Run: headless pygame with SDL's dummy video driver; simulated clock (each Clock.tick advances the game by its frame time, no real sleeping); random seed 0; keys injected as events and as key.get_pressed() state; no mouse input.
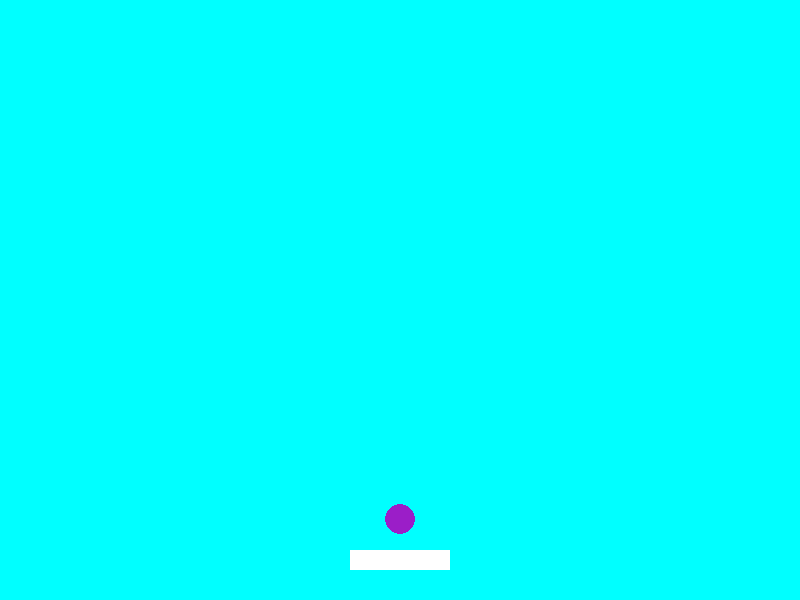
Frame 1 of 4 · flips 1–60 · no input
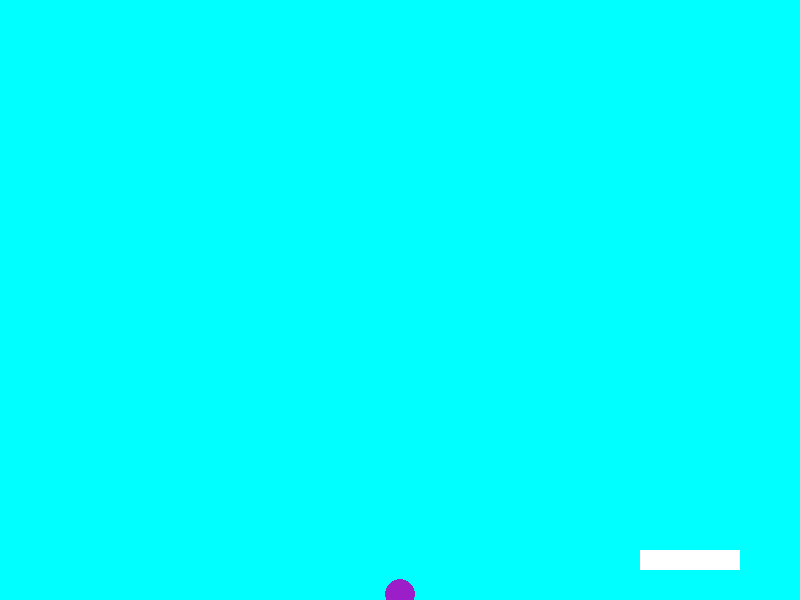
Frame 2 of 4 · flips 61–180 · tapped SPACE, RETURN · held RIGHT (→), D
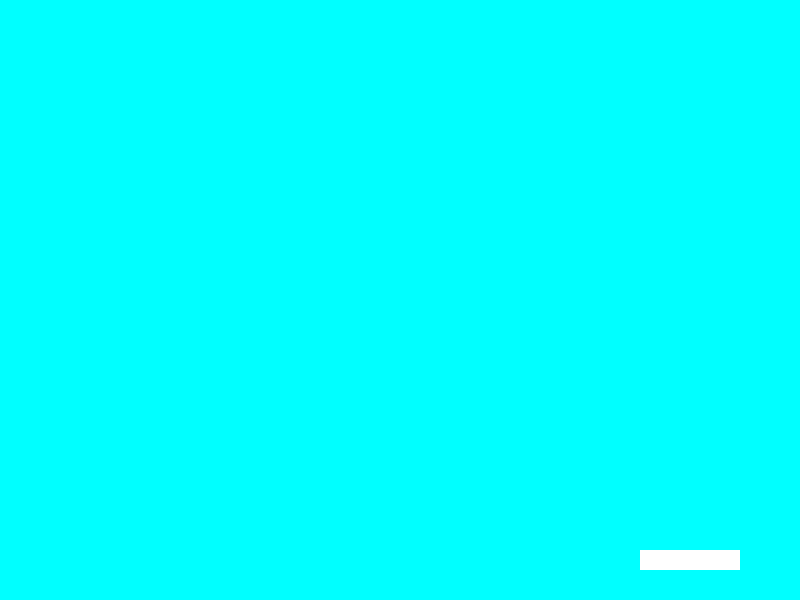
Frame 3 of 4 · flips 181–300 · held DOWN (↓), S
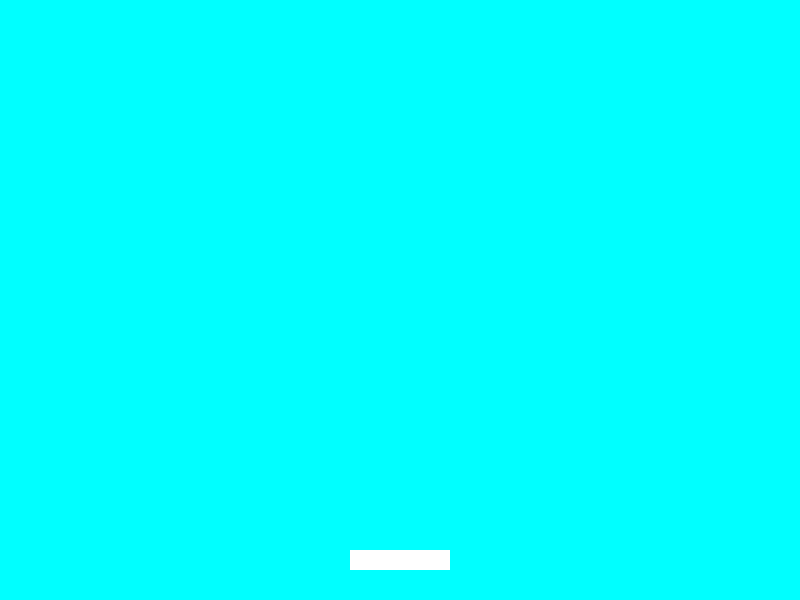
Frame 4 of 4 · flips 301–420 · held LEFT (←), A, UP (↑), W

The pygame program that drew these frames:

#Noah Hess
#11/7/25
#Ball Bounce Game
import pygame
import random
import os
import math
pygame.init()
width,height=800,600
fps=60
window=pygame.display.set_mode((width,height))
player_velocity=10

class Ball:
    gravity=500
    def __init__(self,x,y,radius,color):
        self.rect=pygame.Rect(x-radius,y-radius,radius*2,radius*2)
        self.x=x
        self.y=y
        self.gravity=Ball.gravity
        self.radius=radius
        self.color=color
        self.x_vel=0
        self.y_vel=0
    def loop(self,fps):
        dt = 1.0/fps if fps>0 else 0.0
        self.y_vel+=self.gravity*dt
        self.y+=self.y_vel*dt
        self.x+=self.x_vel*dt
        self.rect.x=int(self.x - self.radius)
        self.rect.y=int(self.y - self.radius)
    def move(self,dx,dy):
        self.rect.x+=dx
        self.rect.y+=dy
    def draw(self,window):
        pygame.draw.circle(window,self.color,(self.rect.x+self.radius,self.rect.y+self.radius),self.radius)

class playerPlatform:
    def __init__(self,x,y,width,height):
        self.rect=pygame.Rect(x,y,width,height)
        self.x=x
        self.y=y
        self.width=width
        self.height=height
        self.x_vel=0
        self.mask=None
        self.hit=False
        self.hit_count=0
    def make_hit(self):
        self.hit=True
        self.hit_count+=1
    def loop(self,fps):
        #Update x value based on x_vel
        self.move(self.x_vel)
    def move(self,dx):
        self.rect.x+=dx
    def move_left(self,vel):
        self.x_vel=-vel
    def move_right(self,vel):
        self.x_vel=vel
    def update(self):
         self.rect=self.get_rect(topleft=(self.rect.x,self.rect.y))
         self.mask=pygame.mask.from_surface(self.sprite)
    def draw(self,window):
        pygame.draw.rect(window,(255,255,255),self.rect,)

def player_collision(player,ball):
    #Make the ball bounce off the player in the opposite direction
    if ball.rect.colliderect(player.rect):
        ball.y_vel=-abs(ball.y_vel)

        ball_center=ball.rect.centerx
        player_center=player.rect.centerx
        diff=ball_center-player_center
        percentdiff=diff/(player.rect.width/2)
        ball.x_vel=percentdiff*200
        ball.y=player.rect.y-ball.radius
        player.hit_count+=1
def border_collision(ball,width,height):
    #The left wall
    if ball.rect.left<=0:
        ball.rect.left=0
        ball.x=ball.rect.x+ball.radius
        ball.x_vel=abs(ball.x_vel)
    #The right wall
    elif ball.rect.right>=width:
        ball.rect.right=width
        ball.x=ball.rect.x+ball.radius
        ball.x_vel=-abs(ball.x_vel)
    #Top wall
    if ball.rect.top<=0:
        ball.rect.top=0
        ball.y=ball.rect.y+ball.radius
        ball.y_vel=abs(ball.y_vel)
def player_border(player,width):
    if player.rect.right<0:
        player.rect.left=width
    elif player.rect.left>width:
        player.rect.right=0    


def playermovement(player,objects):
    keys=pygame.key.get_pressed()
    player.x_vel=0
    if keys[pygame.K_LEFT]:
        player.move_left(player_velocity)
    elif keys[pygame.K_RIGHT]:
        player.move_right(player_velocity)

def draw(window,ball,player):
    window.fill((0,255,255))
    ball.draw(window)
    player.draw(window)
    pygame.display.update()

if __name__=='__main__':
    run=True
    clock=pygame.time.Clock()
    ball=Ball(400,300,15,(155,30,200))
    player=playerPlatform(350,550,100,20)
    running = True
    while running:
        for event in pygame.event.get():
            if event.type==pygame.QUIT:
                running=False
        clock.tick(fps)
        
        playermovement(player,[])
        player.loop(fps)
        player_border(player,width)
        ball.loop(fps)
        player_collision(player,ball)
        border_collision(ball,width,height)
        draw(window,ball,player)

    
    pygame.quit()
